Run: headless pygame with SDL's dummy video driver; simulated clock (each Clock.tick advances the game by its frame time, no real sleeping); random seed 0; keys injected as events and as key.get_pressed() state; no mouse input.
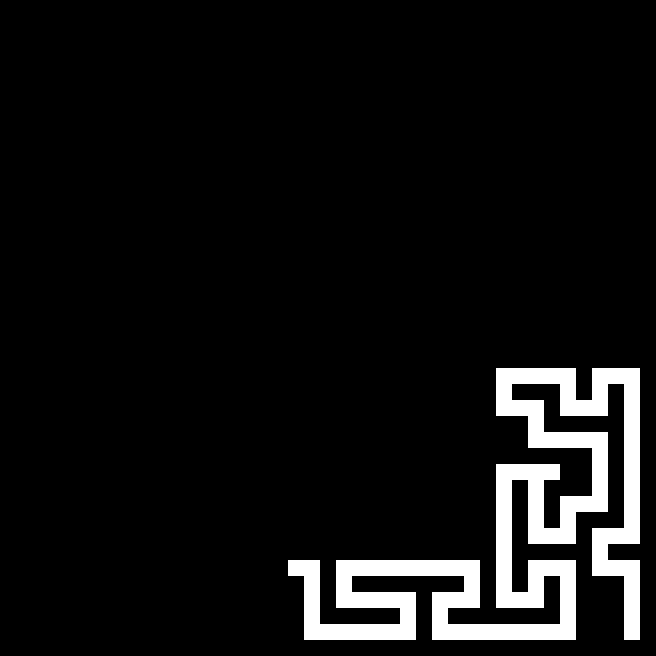
Frame 1 of 4 · flips 1–60 · no input
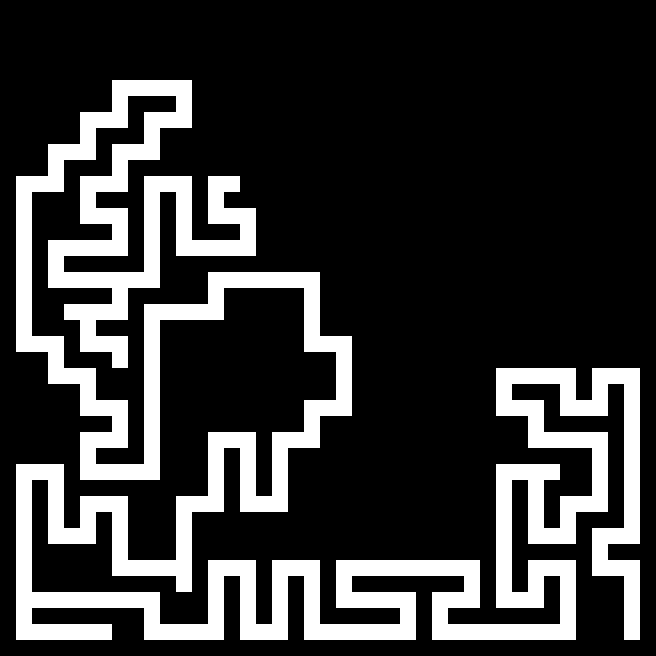
Frame 2 of 4 · flips 61–180 · tapped SPACE, RETURN · held RIGHT (→), D
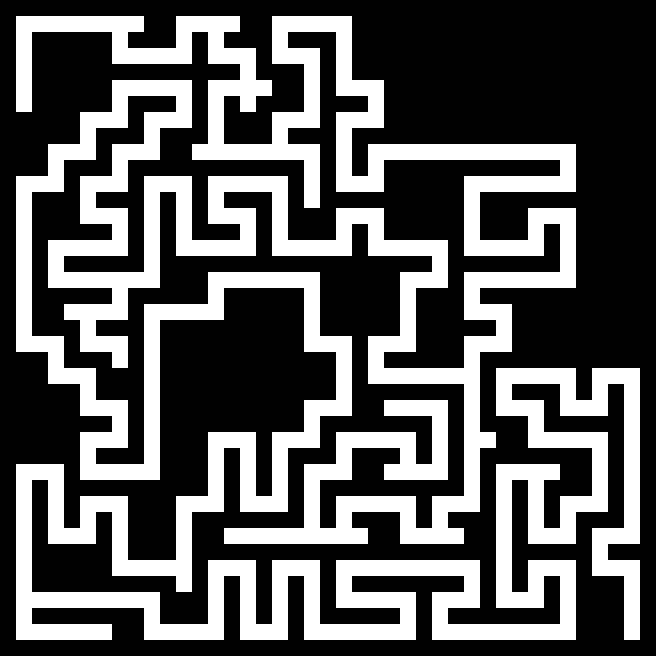
Frame 3 of 4 · flips 181–300 · held DOWN (↓), S
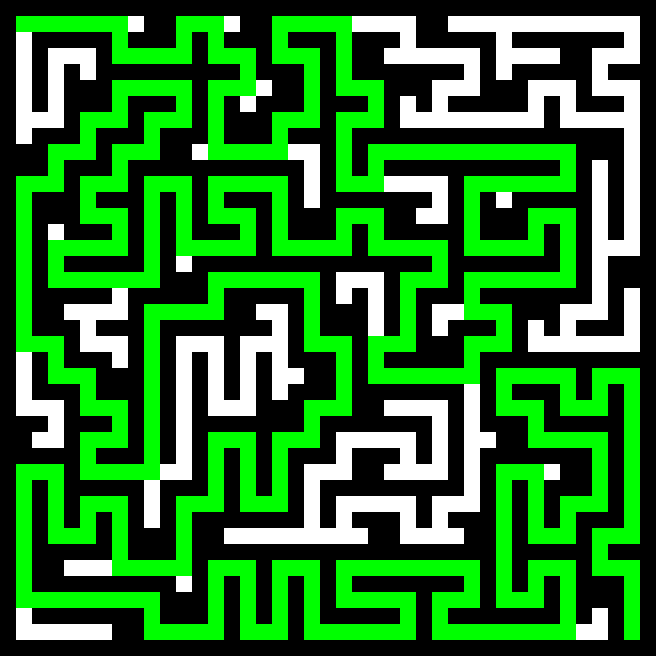
Frame 4 of 4 · flips 301–420 · held LEFT (←), A, UP (↑), W

The pygame program that drew these frames:

import pygame
from random import choice
import os
from pygame.locals import *
from queue import PriorityQueue


class Cell(pygame.sprite.Sprite):
    w, h = 16, 16

    def __init__(self, x, y, maze):
        pygame.sprite.Sprite.__init__(self)

        self.image = pygame.Surface([self.w, self.h])
        self.image.fill((255, 255, 255))
        self.rect = self.image.get_rect()
        self.rect.x = x * self.w
        self.rect.y = y * self.h

        self.x = x
        self.y = y
        self.maze = maze
        self.nbs = [(x + nx, y + ny) for nx, ny in ((-2, 0), (0, -2), (2, 0), (0, 2))
                    if 0 <= x + nx < maze.w and 0 <= y + ny < maze.h]

    def draw(self, screen):
        screen.blit(self.image, self.rect)


class Wall(Cell):
    def __init__(self, x, y, maze):
        super(Wall, self).__init__(x, y, maze)
        self.image.fill((0, 0, 0))
        self.type = 0


class Maze:
    def __init__(self, size):
        self.w, self.h = size[0] // Cell.w, size[1] // Cell.h
        self.grid = [[Wall(x, y, self) for y in range(self.h)]
                     for x in range(self.w)]

    def get(self, x, y):
        return self.grid[x][y]

    def place_wall(self, x, y):
        self.grid[x][y] = Wall(x, y, self)

    def draw(self, screen):
        for row in self.grid:
            for cell in row:
                cell.draw(screen)

    def generate(self, screen=None, animate=False):
        unvisited = [c for r in self.grid for c in r if c.x % 2 and c.y % 2]
        cur = unvisited.pop()
        stack = []

        while unvisited:
            try:
                n = choice(
                    [c for c in map(lambda x: self.get(*x), cur.nbs) if c in unvisited])
                stack.append(cur)
                nx, ny = cur.x - (cur.x - n.x) // 2, cur.y - (cur.y - n.y) // 2
                self.grid[nx][ny] = Cell(nx, ny, self)
                self.grid[cur.x][cur.y] = Cell(cur.x, cur.y, self)
                cur = n
                unvisited.remove(n)

                if animate:
                    self.draw(screen)
                    pygame.display.update()
                    pygame.time.wait(10)
            except IndexError:
                if stack:
                    cur = stack.pop()

    def neighbors(self, cell):
        directions = [(-1, 0), (1, 0), (0, -1), (0, 1)]
        nbs = []
        for dx, dy in directions:
            nx, ny = cell.x + dx, cell.y + dy
            if 0 <= nx < self.w and 0 <= ny < self.h and not isinstance(self.get(nx, ny), Wall):
                nbs.append(self.get(nx, ny))
        return nbs


def heuristic(a, b):
    return abs(a.x - b.x) + abs(a.y - b.y)


def a_star_search(maze, start, goal):
    frontier = PriorityQueue()
    start_coords = (start.x, start.y)
    goal_coords = (goal.x, goal.y)
    frontier.put((0, start_coords))
    came_from = {}
    cost_so_far = {}
    came_from[start_coords] = None
    cost_so_far[start_coords] = 0

    while not frontier.empty():
        current_priority, current_coords = frontier.get()
        current = maze.get(*current_coords)

        if current_coords == goal_coords:
            break

        for next in maze.neighbors(current):
            next_coords = (next.x, next.y)
            new_cost = cost_so_far[current_coords] + \
                1
            if next_coords not in cost_so_far or new_cost < cost_so_far[next_coords]:
                cost_so_far[next_coords] = new_cost
                priority = new_cost + heuristic(goal, next)
                frontier.put((priority, next_coords))
                came_from[next_coords] = current_coords

    return came_from


def reconstruct_path(came_from, start, goal, maze):
    current = (goal.x, goal.y)
    start_coords = (start.x, start.y)
    path = []
    while current != start_coords:
        x, y = current
        path.append(maze.get(x, y))
        current = came_from.get(current)
        if current is None:
            break
    path.append(start)
    path.reverse()
    return path


def draw_path(screen, path):
    for node in path:
        pygame.draw.rect(screen, (0, 255, 0),
                         (node.rect.x, node.rect.y, Cell.w, Cell.h))


def draw_maze(screen):
    maze = Maze(WINSIZE)
    maze.generate(screen, True)
    start = maze.get(1, 1)
    goal = maze.get(maze.w - 2, maze.h - 2)
    came_from = a_star_search(maze, start, goal)
    path = reconstruct_path(came_from, start, goal, maze)

    draw_path(screen, path)


WINSIZE = (Cell.w * 41, Cell.h * 41)


def main():
    pygame.init()
    scr_inf = pygame.display.Info()
    os.environ['SDL_VIDEO_WINDOW_POS'] = '{}, {}'.format(scr_inf.current_w // 2 - WINSIZE[0] // 2,
                                                         scr_inf.current_h // 2 - WINSIZE[1] // 2)
    screen = pygame.display.set_mode(WINSIZE)
    pygame.display.set_caption('Maze with A* Pathfinding')
    screen.fill((0, 0, 0))

    clock = pygame.time.Clock()
    draw_maze(screen)

    done = False
    while not done:
        for e in pygame.event.get():
            if e.type == QUIT or (e.type == KEYUP and e.key == K_ESCAPE):
                done = True

        pygame.display.update()
        clock.tick(60)


if __name__ == '__main__':
    main()
